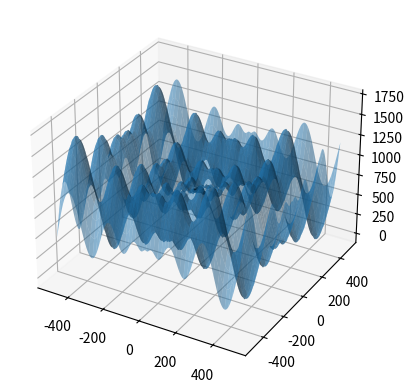

Here is the Python script that generated this plot:
from numpy import sin
import numpy as np
import matplotlib.pyplot as plt
import random
from numpy import exp,pi,sqrt,cos,e,pi

global_best = [0, 0]
global_best_z = 0
c = 0.9
W = 0.8

ax = plt.axes(projection='3d')


def equation(x, y):
    return 418.9829*2 - x * sin( sqrt( abs( x )))-y*sin(sqrt(abs(y)))


class Particle:
    def __init__(self, position):
        self.position = position
        self.velocity = np.array([random.uniform(-1,1) for i in range(len(position))])
        global global_best_z
        global global_best
        x,y = position

        self.current_z = equation(x,y)
        self.pbest = position
        self.pbest_z = self.current_z
        if global_best_z > self.current_z:
            global_best_z = self.current_z
            global_best = position

    def setVelocity(self,vel):
        self.velocity = vel

    def z_pos(self):
        x, y = self.position
        return equation(x, y)
    def pb_pc_difference(self):
        return np.sum([self.pbest, -self.position], axis=0)
    def gb_pc_difference(self):
        return np.sum([global_best,-self.position], axis=0)

    def setVelocity(self, vel):
        self.velocity = vel

    def updateVelocity(self):
        self.velocity = W*self.velocity + c * random.uniform(0, 0.5) * self.pb_pc_difference() + c * random.uniform(0, 0.5) * self.gb_pc_difference()
    def move(self):

        self.position = np.sum([self.position,self.velocity],axis=0)
        x,y = self.position
        global global_best_z
        global global_best
        current_z = equation(x,y)
        if global_best_z > current_z:
            global_best_z = current_z
            global_best = self.position
        if  self.pbest_z > self.z_pos():
            self.pbest = self.position
            self.pbest_z = current_z
        self.updateVelocity()

def show_points(particles):
    scat = []
    for i in particles:
        scat.append(ax.scatter(i.position[0], i.position[1], i.z_pos(), s=5, c='black'))

if __name__ == "__main__":
    n_particles = 30
    particles = []
    for i in range(n_particles):
        particles.append(Particle( [random.uniform(-32.768,32.768),random.uniform(-32.768,32.768)] ))

    for x in range(30):
        for particle in particles:
            particle.move()
    show_points(particles)

    x_data = np.arange(-500, 500, 0.5)
    y_data = np.arange(-500, 500, 0.5)
    X, Y = np.meshgrid(x_data, y_data)
    Z = equation(X, Y)
    ax.plot_surface(X, Y, Z, alpha=0.5)
    plt.show()